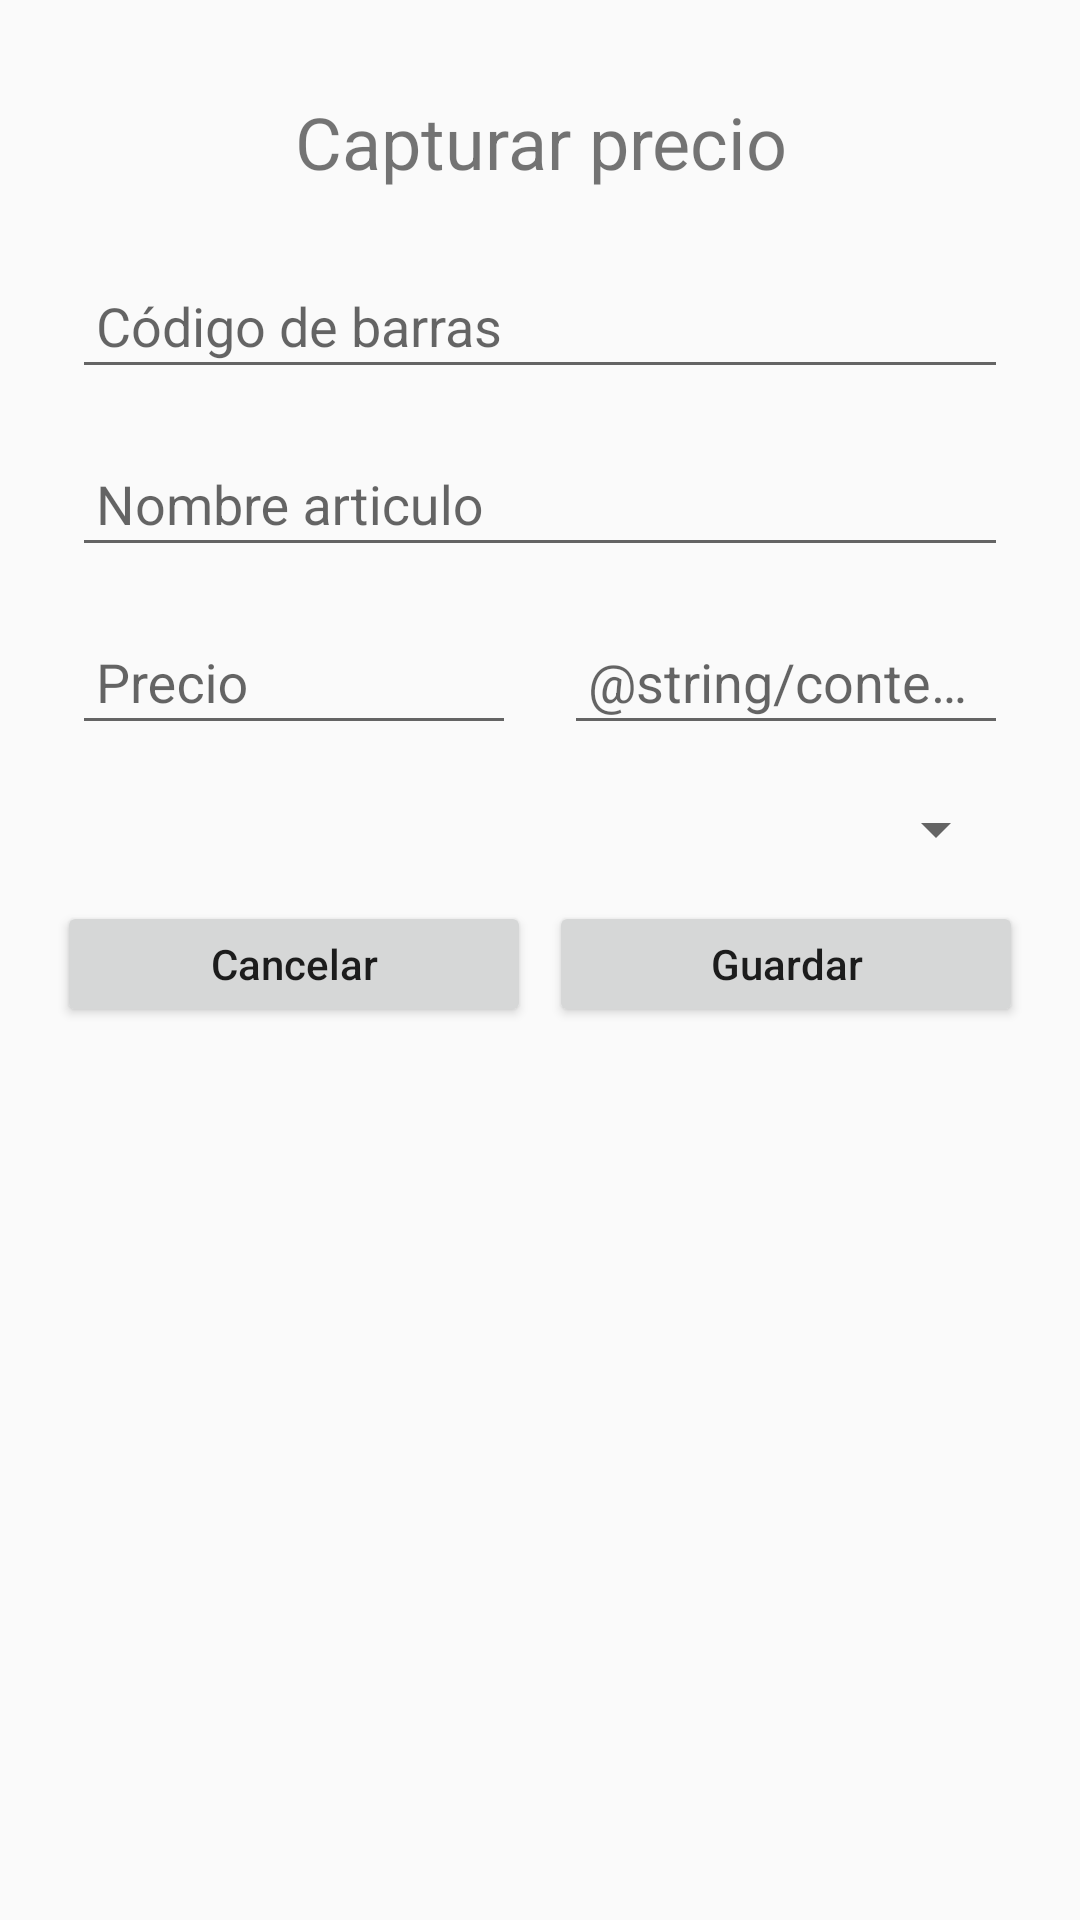

Layout XML and referenced resources for this Android screen:
<!-- AndroidManifest.xml: application theme AppTheme -->
<!-- res/layout/dialogo_agregar_precio.xml -->
<?xml version="1.0" encoding="utf-8"?>
<LinearLayout xmlns:android="http://schemas.android.com/apk/res/android"
    android:layout_width="match_parent"
    android:layout_height="match_parent"
    android:orientation="vertical">

    <LinearLayout
        style="@style/CrearMargenes"
        android:layout_width="match_parent"
        android:layout_height="wrap_content"
        android:orientation="vertical">

        <TextView
            android:id="@+id/titulo_agregar_precio"
            android:layout_width="match_parent"
            android:layout_height="wrap_content"
            android:layout_marginBottom="15dp"
            android:paddingTop="15dp"
            android:text="@string/capturar_precio"
            android:textAlignment="center"
            android:textSize="24sp" />

        <LinearLayout

            android:layout_width="match_parent"
            android:layout_height="wrap_content"
            android:orientation="vertical">

            <android.support.design.widget.TextInputLayout
                android:id="@+id/input_layout_cod_barras"
                android:layout_width="match_parent"
                android:layout_height="wrap_content">

                <android.support.design.widget.TextInputEditText
                    android:id="@+id/input_edit_text_cod_barras"
                    style="@style/CrearMargenes"
                    android:layout_width="match_parent"
                    android:layout_height="wrap_content"
                    android:hint="@string/codigo_barras" />

            </android.support.design.widget.TextInputLayout>


            <android.support.design.widget.TextInputLayout
                android:id="@+id/input_layout_nom_articulo"
                android:layout_width="match_parent"
                android:layout_height="wrap_content">

                <android.support.design.widget.TextInputEditText
                    android:id="@+id/input_edit_nomb_articulo"
                    style="@style/CrearMargenes"
                    android:layout_width="match_parent"
                    android:layout_height="wrap_content"
                    android:hint="@string/nombre_articulo" />

            </android.support.design.widget.TextInputLayout>

            <LinearLayout
                android:layout_width="match_parent"
                android:layout_height="wrap_content"
                android:orientation="horizontal">


                <android.support.design.widget.TextInputLayout
                    android:id="@+id/input_layout_precio"
                    android:layout_width="0dp"
                    android:layout_height="wrap_content"
                    android:layout_weight="1">

                    <android.support.design.widget.TextInputEditText
                        android:id="@+id/input_edit_text_precio"
                        style="@style/CrearMargenes"
                        android:layout_width="match_parent"
                        android:layout_height="wrap_content"
                        android:hint="@string/precio" />

                </android.support.design.widget.TextInputLayout>

                <android.support.design.widget.TextInputLayout
                    android:id="@+id/input_layout_contenido"
                    android:layout_width="0dp"
                    android:layout_height="wrap_content"
                    android:layout_weight="1">

                    <android.support.design.widget.TextInputEditText
                        android:id="@+id/input_edit_text_contenido"
                        style="@style/CrearMargenes"
                        android:layout_width="match_parent"
                        android:layout_height="wrap_content"
                        android:hint="@string/contenido_del_producto" />

                </android.support.design.widget.TextInputLayout>


            </LinearLayout>

            <Spinner
                style="@style/CrearMargenes"
                android:layout_width="match_parent"
                android:layout_height="wrap_content">

            </Spinner>

            <LinearLayout
                android:layout_width="match_parent"
                android:layout_height="50dp"
                android:orientation="horizontal">

                <Button
                    style="@style/EstiloBotones"
                    android:elevation="9dp"
                    android:shadowDx="3"
                    android:textAllCaps="false"
                    android:text="@string/cancelar"
                    android:id="@+id/btn_descartar_precio"
                    android:layout_width="0dp"
                    android:layout_height="match_parent"
                    android:layout_weight="1" />

                <Button
                    style="@style/EstiloBotones"
                    android:text="@string/guardar"
                    android:elevation="9dp"
                    android:textAllCaps="false"
                    android:shadowDx="3"
                    android:id="@+id/btn_guardar_precio"
                    android:layout_width="0dp"
                    android:layout_height="match_parent"
                    android:layout_weight="1" />

            </LinearLayout>


        </LinearLayout>


    </LinearLayout>

</LinearLayout>
<!-- resources referenced by this layout -->
<resources>
  <string name="cancelar">Cancelar</string>
  <string name="capturar_precio">Capturar precio</string>
  <string name="codigo_barras">Código de barras</string>
  <string name="guardar">Guardar</string>
  <string name="nombre_articulo">Nombre articulo</string>
  <string name="precio">Precio</string>
  <style name="CrearMargenes">
  
          <item name="android:paddingTop">8dp</item>
          <item name="android:paddingBottom">8dp</item>
          <item name="android:paddingLeft">8dp</item>
          <item name="android:paddingRight">8dp</item>
  
          <item name="android:layout_marginTop">8dp</item>
          <item name="android:layout_marginBottom">8dp</item>
          <item name="android:layout_marginLeft">8dp</item>
          <item name="android:layout_marginRight">8dp</item>
  
      </style>
  <style name="EstiloBotones">
          <item name="android:layout_marginTop">4dp</item>
          <item name="android:layout_marginBottom">4dp</item>
          <item name="android:layout_marginLeft">3dp</item>
          <item name="android:layout_marginRight">3dp</item>
      </style>
  <style name="AppTheme" parent="Theme.AppCompat.Light.DarkActionBar">
          
          <item name="colorPrimary">@color/colorPrimary</item>
          <item name="colorPrimaryDark">@color/colorPrimaryDark</item>
          <item name="colorAccent">@color/colorAccent</item>
      </style>
  <color name="colorPrimary">#3F51B5</color>
  <color name="colorPrimaryDark">#303F9F</color>
  <color name="colorAccent">#000</color>
</resources>
